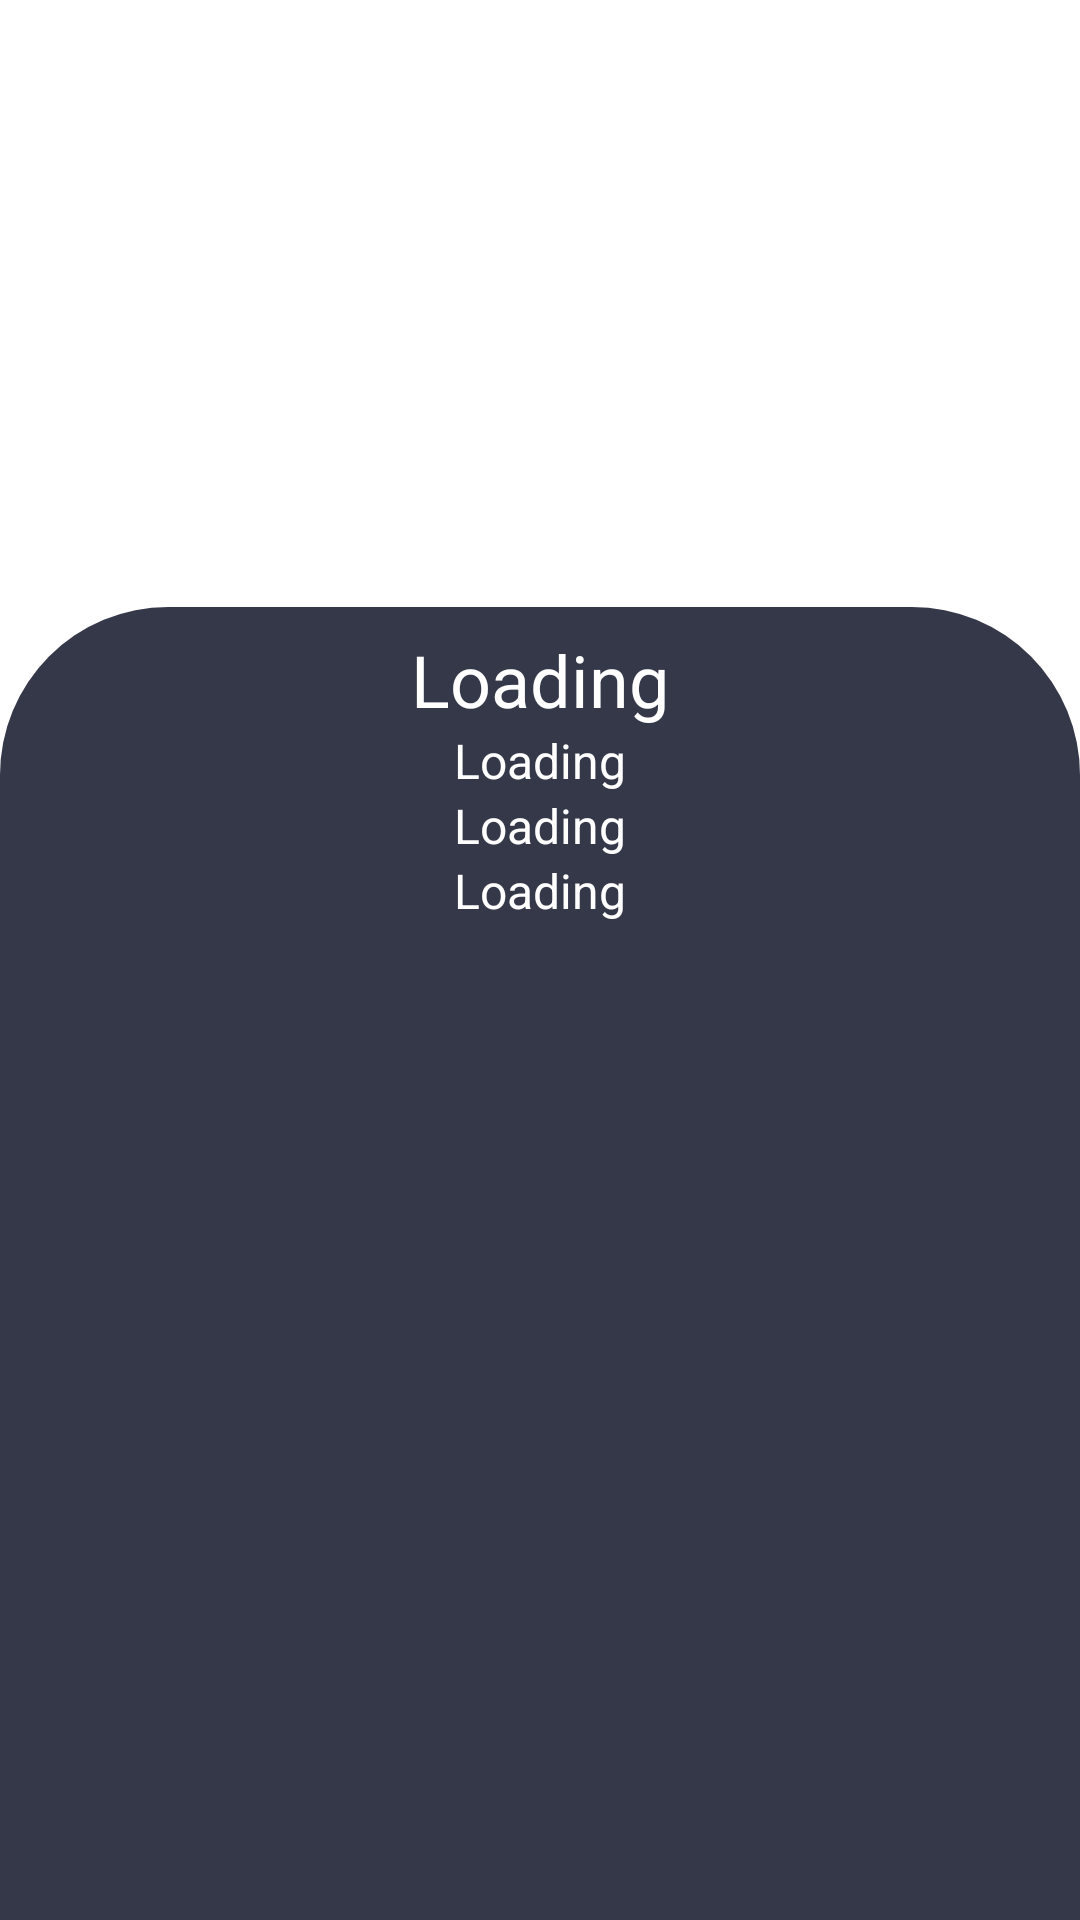

Write the Android layout XML for this screen, with the resource values it uses.
<!-- AndroidManifest.xml: application theme Theme.Cambridge_V1 -->
<!-- res/layout/test.xml -->
<?xml version="1.0" encoding="utf-8"?>
<RelativeLayout
    xmlns:android="http://schemas.android.com/apk/res/android"
    xmlns:app="http://schemas.android.com/apk/res-auto"
    android:id="@+id/main_holder"
    android:layout_width="match_parent"
    android:layout_height="match_parent">
    <androidx.coordinatorlayout.widget.CoordinatorLayout
        android:id="@+id/sheet_holder"
        android:layout_width="wrap_content"
        android:layout_height="match_parent"
        android:layout_alignParentBottom="true"
        android:layout_alignParentStart="true"
        android:layout_alignParentEnd="true"
        android:elevation="1dp">

        <RelativeLayout
            android:id="@+id/sheet"
            android:layout_width="match_parent"
            android:layout_height="933dp"
            android:layout_alignParentStart="true"
            android:layout_alignParentEnd="true"
            android:layout_alignParentBottom="true"
            android:background="@drawable/rounded_corners"
            android:gravity="center|top"
            android:layout_gravity="center|top"
            app:layout_behavior="com.google.android.material.bottomsheet.BottomSheetBehavior">
            <LinearLayout
                android:id="@+id/point_info_holder"
                android:layout_width="wrap_content"
                android:layout_height="wrap_content"
                android:layout_alignParentTop="true"
                android:orientation="vertical"
                android:gravity="center"
                android:layout_marginTop="8dp">
                <TextView
                    android:id="@+id/point_name_textView"
                    android:layout_width="wrap_content"
                    android:layout_height="wrap_content"
                    android:text="@string/loading"
                    android:textSize="24sp"
                    android:textAlignment="center"
                    android:textColor="@color/white"/>
                <TextView
                    android:id="@+id/point_address_textView"
                    android:layout_width="wrap_content"
                    android:layout_height="wrap_content"
                    android:text="@string/loading"
                    android:textAlignment="center"
                    android:textSize="16sp"
                    android:textColor="@color/white"/>
                <TextView
                    android:id="@+id/point_company_name_textView"
                    android:layout_width="wrap_content"
                    android:layout_height="wrap_content"
                    android:text="@string/loading"
                    android:textAlignment="center"
                    android:textSize="16sp"
                    android:textColor="@color/white"/>
                <TextView
                    android:id="@+id/point_working_textView"
                    android:layout_width="wrap_content"
                    android:layout_height="wrap_content"
                    android:text="@string/loading"
                    android:textSize="16sp"
                    android:textColor="@color/white"/>
                <LinearLayout
                    android:id="@+id/point_details_holder"
                    android:layout_width="wrap_content"
                    android:layout_height="wrap_content"
                    android:orientation="vertical"
                    android:layout_marginTop="24dp">
                    <ExpandableListView
                        android:id="@+id/point_categories_listView"
                        android:layout_width="match_parent"
                        android:layout_height="wrap_content"
                        android:layout_marginHorizontal="8dp"/>
                </LinearLayout>
            </LinearLayout>

        </RelativeLayout>
    </androidx.coordinatorlayout.widget.CoordinatorLayout>

</RelativeLayout>
<!-- resources referenced by this layout -->
<resources>
  <color name="white">#FFFFFFFF</color>
  <!-- drawable rounded_corners (drawable) -->
  <?xml version="1.0" encoding="utf-8"?>
  <shape xmlns:android="http://schemas.android.com/apk/res/android">
      <solid android:color="@color/primary_grey"/>
      <corners android:topLeftRadius="56dp" android:topRightRadius="56dp"/>
  </shape>
  <string name="loading">Loading</string>
  <style name="Theme.Cambridge_V1" parent="Theme.Hackathon_Cambridge_V1">
          <item name="colorPrimary">@color/primary_grey</item>
          <item name="colorPrimaryVariant">@color/primary_green</item>
          <item name="colorOnPrimary">@color/white</item>
  
          
          <item name="android:statusBarColor" tools:targetApi="l">@color/primary_green</item>
          <item name="android:navigationBarColor" tools:targetApi="l">@color/primary_green</item>
      </style>
  <color name="primary_grey">#353849</color>
  <style name="Theme.Hackathon_Cambridge_V1" parent="Theme.MaterialComponents.Light.NoActionBar">
          
          <item name="colorPrimary">@color/purple_500</item>
          <item name="colorPrimaryVariant">@color/purple_700</item>
          <item name="colorOnPrimary">@color/white</item>
          
          <item name="colorSecondary">@color/teal_200</item>
          <item name="colorSecondaryVariant">@color/teal_700</item>
          <item name="colorOnSecondary">@color/black</item>
          
      </style>
  <color name="primary_green">#03CC90</color>
  <color name="purple_500">#FF6200EE</color>
  <color name="purple_700">#FF3700B3</color>
  <color name="teal_200">#FF03DAC5</color>
  <color name="teal_700">#FF018786</color>
  
      //project colors
  <color name="black">#FF000000</color>
</resources>
